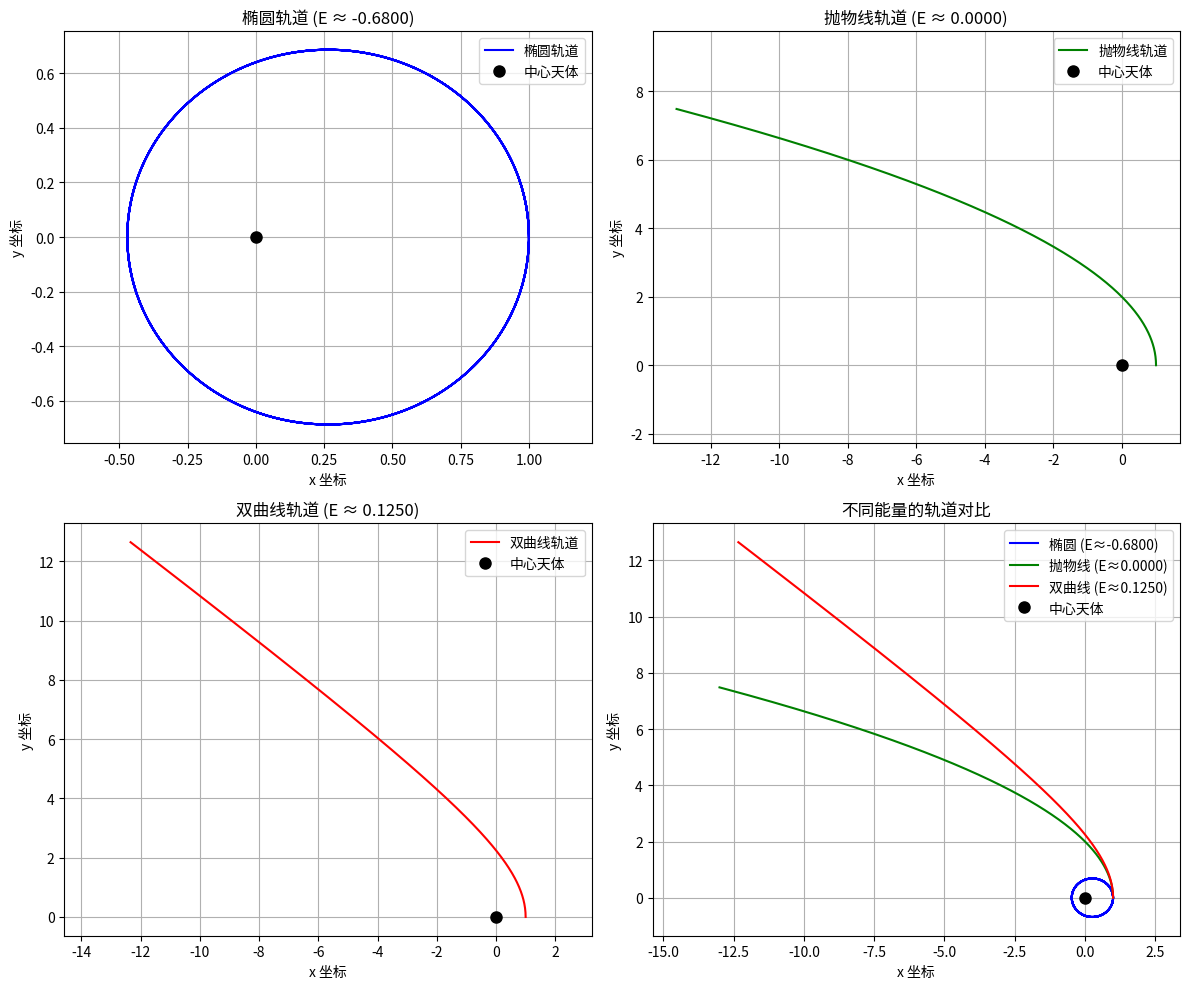
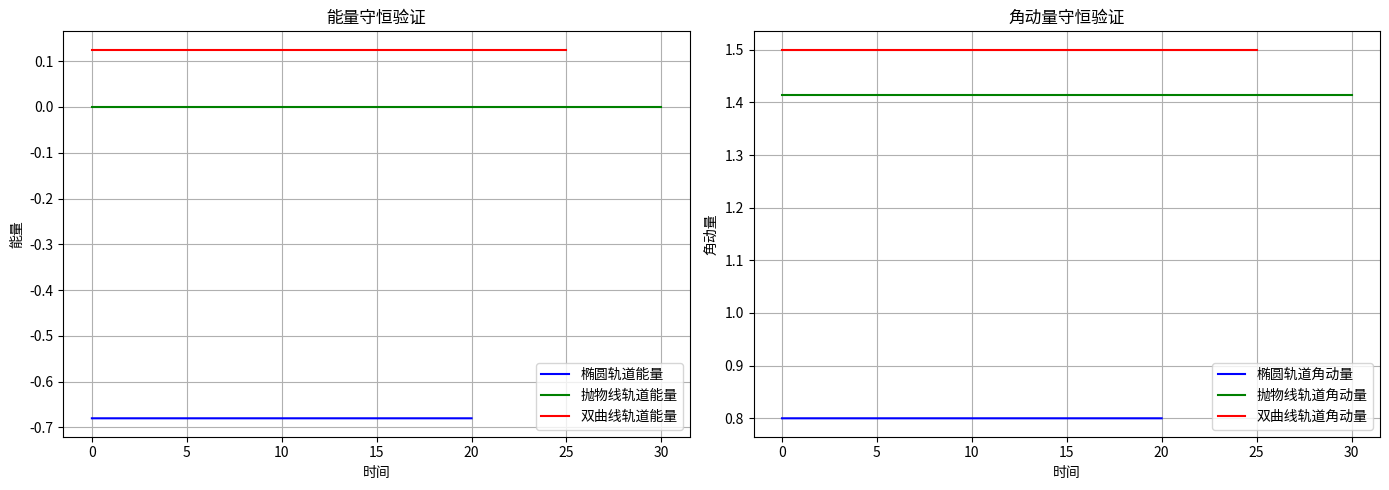
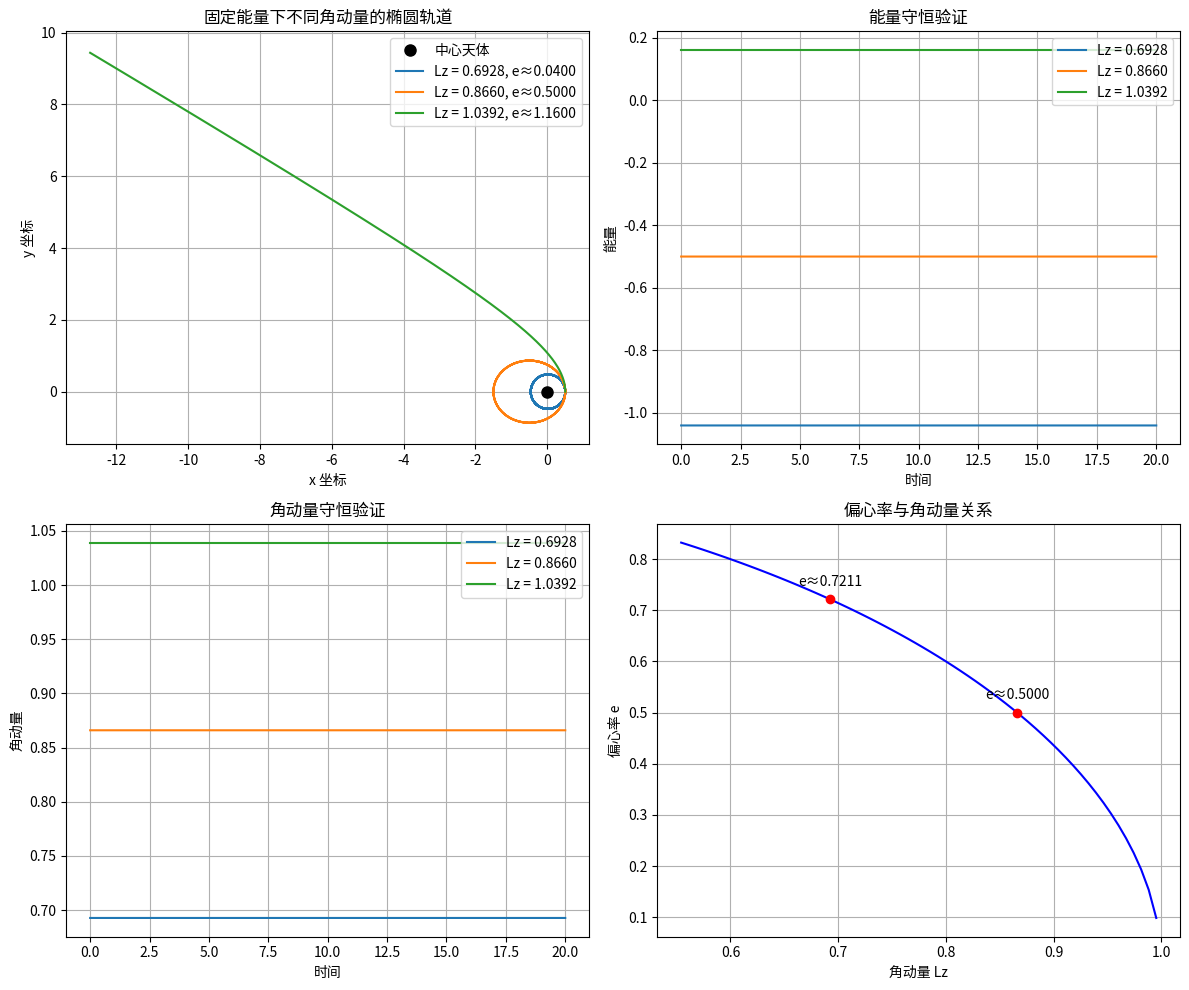

These figures' Python source, in order:
"""
学生模板：平方反比引力场中的运动
文件：inverse_square_law_motion_student.py
作者：[你的名字]
日期：[完成日期]

重要：函数名称、参数名称和返回值的结构必须与参考答案保持一致！
"""
import numpy as np
from scipy.integrate import solve_ivp
import matplotlib.pyplot as plt

def derivatives(t, state_vector, gm_val):
    """
    计算状态向量 [x, y, vx, vy] 的导数。

    运动方程（直角坐标系）:
    dx/dt = vx
    dy/dt = vy
    dvx/dt = -GM * x / r^3
    dvy/dt = -GM * y / r^3
    其中 r = sqrt(x^2 + y^2)。

    参数:
        t (float): 当前时间 (solve_ivp 需要，但在此自治系统中不直接使用)。
        state_vector (np.ndarray): 一维数组 [x, y, vx, vy]，表示当前状态。
        gm_val (float): 引力常数 G 与中心天体质量 M 的乘积。

    返回:
        np.ndarray: 一维数组，包含导数 [dx/dt, dy/dt, dvx/dt, dvy/dt]。
    """
    x, y, vx, vy = state_vector
    r_cubed = (x**2 + y**2)**1.5
    
    # 计算加速度分量
    ax = -gm_val * x / r_cubed
    ay = -gm_val * y / r_cubed
    
    return np.array([vx, vy, ax, ay])

def solve_orbit(initial_conditions, t_span, t_eval, gm_val):
    """
    使用 scipy.integrate.solve_ivp 求解轨道运动问题。

    参数:
        initial_conditions (list or np.ndarray): 初始状态 [x0, y0, vx0, vy0]。
        t_span (tuple): 积分时间区间 (t_start, t_end)。
        t_eval (np.ndarray): 需要存储解的时间点数组。
        gm_val (float): GM 值 (引力常数 * 中心天体质量)。

    返回:
        scipy.integrate.OdeSolution: solve_ivp 返回的解对象。
                                     可以通过 sol.y 访问解的数组，sol.t 访问时间点。
    """
    return solve_ivp(
        fun=derivatives,
        t_span=t_span,
        y0=initial_conditions,
        t_eval=t_eval,
        args=(gm_val,),
        method='DOP853',
        rtol=1e-7,
        atol=1e-9
    )

def calculate_energy(state_vector, gm_val, m=1.0):
    """
    计算质点的（比）机械能。
    （比）能量 E/m = 0.5 * v^2 - GM/r

    参数:
        state_vector (np.ndarray): 二维数组，每行是 [x, y, vx, vy]，或单个状态的一维数组。
        gm_val (float): GM 值。
        m (float, optional): 运动质点的质量。默认为 1.0，此时计算的是比能 (E/m)。

    返回:
        np.ndarray or float: （比）机械能。
    """
    if state_vector.ndim == 1:
        x, y, vx, vy = state_vector
        r = np.sqrt(x**2 + y**2)
        v_squared = vx**2 + vy**2
        specific_energy = 0.5 * v_squared - gm_val / r
        return specific_energy * m if m != 1.0 else specific_energy
    else:
        x, y, vx, vy = state_vector.T
        r = np.sqrt(x**2 + y**2)
        v_squared = vx**2 + vy**2
        specific_energy = 0.5 * v_squared - gm_val / r
        return specific_energy * m if m != 1.0 else specific_energy

def calculate_angular_momentum(state_vector, m=1.0):
    """
    计算质点的（比）角动量 (z分量)。
    （比）角动量 Lz/m = x*vy - y*vx

    参数:
        state_vector (np.ndarray): 二维数组，每行是 [x, y, vx, vy]，或单个状态的一维数组。
        m (float, optional): 运动质点的质量。默认为 1.0，此时计算的是比角动量 (Lz/m)。

    返回:
        np.ndarray or float: （比）角动量。
    """
    if state_vector.ndim == 1:
        x, y, vx, vy = state_vector
        specific_Lz = x * vy - y * vx
        return specific_Lz * m if m != 1.0 else specific_Lz
    else:
        x, y, vx, vy = state_vector.T
        specific_Lz = x * vy - y * vx
        return specific_Lz * m if m != 1.0 else specific_Lz

def plot_orbits_by_energy(gm_val=1.0):
    """
    绘制不同能量下的轨道：椭圆、抛物线和双曲线
    """
    # 设置初始条件
    t_start = 0
    t_end_ellipse = 20
    t_end_parabola = 30
    t_end_hyperbola = 25
    t_eval_ellipse = np.linspace(t_start, t_end_ellipse, 1000)
    t_eval_parabola = np.linspace(t_start, t_end_parabola, 1000)
    t_eval_hyperbola = np.linspace(t_start, t_end_hyperbola, 1000)
    
    # 椭圆轨道 (E < 0)
    ic_ellipse = [1.0, 0.0, 0.0, 0.8]
    sol_ellipse = solve_orbit(ic_ellipse, (t_start, t_end_ellipse), t_eval_ellipse, gm_val)
    energy_ellipse = calculate_energy(sol_ellipse.y.T, gm_val)
    angular_momentum_ellipse = calculate_angular_momentum(sol_ellipse.y.T)
    
    # 抛物线轨道 (E ≈ 0)
    ic_parabola = [1.0, 0.0, 0.0, np.sqrt(2.0)]  # 逃逸速度
    sol_parabola = solve_orbit(ic_parabola, (t_start, t_end_parabola), t_eval_parabola, gm_val)
    energy_parabola = calculate_energy(sol_parabola.y.T, gm_val)
    angular_momentum_parabola = calculate_angular_momentum(sol_parabola.y.T)
    
    # 双曲线轨道 (E > 0)
    ic_hyperbola = [1.0, 0.0, 0.0, 1.5]
    sol_hyperbola = solve_orbit(ic_hyperbola, (t_start, t_end_hyperbola), t_eval_hyperbola, gm_val)
    energy_hyperbola = calculate_energy(sol_hyperbola.y.T, gm_val)
    angular_momentum_hyperbola = calculate_angular_momentum(sol_hyperbola.y.T)
    
    # 绘制轨道
    plt.figure(figsize=(12, 10))
    
    # 椭圆轨道
    plt.subplot(2, 2, 1)
    plt.plot(sol_ellipse.y[0], sol_ellipse.y[1], 'b-', label='椭圆轨道')
    plt.plot(0, 0, 'ko', markersize=8, label='中心天体')
    plt.title(f'椭圆轨道 (E ≈ {energy_ellipse[0]:.4f})')
    plt.xlabel('x 坐标')
    plt.ylabel('y 坐标')
    plt.legend()
    plt.grid(True)
    plt.axis('equal')
    
    # 抛物线轨道
    plt.subplot(2, 2, 2)
    plt.plot(sol_parabola.y[0], sol_parabola.y[1], 'g-', label='抛物线轨道')
    plt.plot(0, 0, 'ko', markersize=8, label='中心天体')
    plt.title(f'抛物线轨道 (E ≈ {energy_parabola[0]:.4f})')
    plt.xlabel('x 坐标')
    plt.ylabel('y 坐标')
    plt.legend()
    plt.grid(True)
    plt.axis('equal')
    
    # 双曲线轨道
    plt.subplot(2, 2, 3)
    plt.plot(sol_hyperbola.y[0], sol_hyperbola.y[1], 'r-', label='双曲线轨道')
    plt.plot(0, 0, 'ko', markersize=8, label='中心天体')
    plt.title(f'双曲线轨道 (E ≈ {energy_hyperbola[0]:.4f})')
    plt.xlabel('x 坐标')
    plt.ylabel('y 坐标')
    plt.legend()
    plt.grid(True)
    plt.axis('equal')
    
    # 所有轨道在同一张图上
    plt.subplot(2, 2, 4)
    plt.plot(sol_ellipse.y[0], sol_ellipse.y[1], 'b-', label=f'椭圆 (E≈{energy_ellipse[0]:.4f})')
    plt.plot(sol_parabola.y[0], sol_parabola.y[1], 'g-', label=f'抛物线 (E≈{energy_parabola[0]:.4f})')
    plt.plot(sol_hyperbola.y[0], sol_hyperbola.y[1], 'r-', label=f'双曲线 (E≈{energy_hyperbola[0]:.4f})')
    plt.plot(0, 0, 'ko', markersize=8, label='中心天体')
    plt.title('不同能量的轨道对比')
    plt.xlabel('x 坐标')
    plt.ylabel('y 坐标')
    plt.legend()
    plt.grid(True)
    plt.axis('equal')
    plt.tight_layout()
    plt.show()
    
    # 绘制能量和角动量随时间的变化（可选）
    plt.figure(figsize=(14, 5))
    
    plt.subplot(1, 2, 1)
    plt.plot(t_eval_ellipse, energy_ellipse, 'b-', label='椭圆轨道能量')
    plt.plot(t_eval_parabola, energy_parabola, 'g-', label='抛物线轨道能量')
    plt.plot(t_eval_hyperbola, energy_hyperbola, 'r-', label='双曲线轨道能量')
    plt.title('能量守恒验证')
    plt.xlabel('时间')
    plt.ylabel('能量')
    plt.legend()
    plt.grid(True)
    
    plt.subplot(1, 2, 2)
    plt.plot(t_eval_ellipse, angular_momentum_ellipse, 'b-', label='椭圆轨道角动量')
    plt.plot(t_eval_parabola, angular_momentum_parabola, 'g-', label='抛物线轨道角动量')
    plt.plot(t_eval_hyperbola, angular_momentum_hyperbola, 'r-', label='双曲线轨道角动量')
    plt.title('角动量守恒验证')
    plt.xlabel('时间')
    plt.ylabel('角动量')
    plt.legend()
    plt.grid(True)
    
    plt.tight_layout()
    plt.show()

def plot_orbits_by_angular_momentum(gm_val=1.0, rp=0.5, E=-0.5):
    """
    绘制固定能量下不同角动量的椭圆轨道
    """
    # 计算近心点速度
    vp = np.sqrt(2 * (E + gm_val / rp))
    
    # 设置三个不同的角动量
    Lz_values = [rp * vp * 0.8, rp * vp, rp * vp * 1.2]
    labels = [f'Lz = {Lz_values[0]:.4f}', f'Lz = {Lz_values[1]:.4f}', f'Lz = {Lz_values[2]:.4f}']
    
    # 计算对应的初始速度
    v0_values = [Lz / rp for Lz in Lz_values]
    
    # 设置积分参数
    t_start = 0
    t_end = 20
    t_eval = np.linspace(t_start, t_end, 1000)
    
    # 求解并绘制轨道
    plt.figure(figsize=(12, 10))
    
    # 计算理论轨道参数
    a = -gm_val / (2 * E)  # 半长轴
    plt.subplot(2, 2, 1)
    plt.plot(0, 0, 'ko', markersize=8, label='中心天体')
    
    for i, v0 in enumerate(v0_values):
        # 初始条件：近心点在x轴正半轴
        initial_conditions = [rp, 0.0, 0.0, v0]
        
        # 求解轨道
        sol = solve_orbit(initial_conditions, (t_start, t_end), t_eval, gm_val)
        
        # 计算能量和角动量
        energy = calculate_energy(sol.y.T, gm_val)
        angular_momentum = calculate_angular_momentum(sol.y.T)
        
        # 计算偏心率
        e = np.sqrt(1 + (2 * energy[0] * angular_momentum[0]**2) / gm_val**2)
        
        # 绘制轨道
        plt.plot(sol.y[0], sol.y[1], label=f'{labels[i]}, e≈{e:.4f}')
        
        print(f"轨道 {i+1}:")
        print(f"  初始条件: x0={rp}, y0=0, vx0=0, vy0={v0:.4f}")
        print(f"  能量: {energy[0]:.6f}")
        print(f"  角动量: {angular_momentum[0]:.6f}")
        print(f"  偏心率: {e:.6f}")
        print(f"  半长轴: {a:.6f} (理论值)")
        print()
    
    plt.title('固定能量下不同角动量的椭圆轨道')
    plt.xlabel('x 坐标')
    plt.ylabel('y 坐标')
    plt.legend()
    plt.grid(True)
    plt.axis('equal')
    
    # 绘制能量随时间的变化
    plt.subplot(2, 2, 2)
    for i, v0 in enumerate(v0_values):
        initial_conditions = [rp, 0.0, 0.0, v0]
        sol = solve_orbit(initial_conditions, (t_start, t_end), t_eval, gm_val)
        energy = calculate_energy(sol.y.T, gm_val)
        plt.plot(t_eval, energy, label=labels[i])
    
    plt.title('能量守恒验证')
    plt.xlabel('时间')
    plt.ylabel('能量')
    plt.legend()
    plt.grid(True)
    
    # 绘制角动量随时间的变化
    plt.subplot(2, 2, 3)
    for i, v0 in enumerate(v0_values):
        initial_conditions = [rp, 0.0, 0.0, v0]
        sol = solve_orbit(initial_conditions, (t_start, t_end), t_eval, gm_val)
        angular_momentum = calculate_angular_momentum(sol.y.T)
        plt.plot(t_eval, angular_momentum, label=labels[i])
    
    plt.title('角动量守恒验证')
    plt.xlabel('时间')
    plt.ylabel('角动量')
    plt.legend()
    plt.grid(True)
    
    # 绘制偏心率与角动量关系
    plt.subplot(2, 2, 4)
    Lz_range = np.linspace(Lz_values[0]*0.8, Lz_values[2]*1.2, 100)
    e_values = np.sqrt(1 + (2 * E * Lz_range**2) / gm_val**2)
    plt.plot(Lz_range, e_values, 'b-')
    
    # 标记三个轨道的偏心率
    for i, Lz in enumerate(Lz_values):
        e = np.sqrt(1 + (2 * E * Lz**2) / gm_val**2)
        plt.plot(Lz, e, 'ro', markersize=6)
        plt.annotate(f'e≈{e:.4f}', (Lz, e), textcoords="offset points", 
                     xytext=(0,10), ha='center')
    
    plt.title('偏心率与角动量关系')
    plt.xlabel('角动量 Lz')
    plt.ylabel('偏心率 e')
    plt.grid(True)
    
    plt.tight_layout()
    plt.show()

if __name__ == "__main__":
    print("平方反比引力场中的运动模拟")
    
    # 任务A：不同能量的轨道
    print("\n--- 任务A：不同能量的轨道 ---")
    plot_orbits_by_energy(gm_val=1.0)
    
    # 任务B：不同角动量的椭圆轨道
    print("\n--- 任务B：不同角动量的椭圆轨道 ---")
    plot_orbits_by_angular_momentum(gm_val=1.0, rp=0.5, E=-0.5)    
